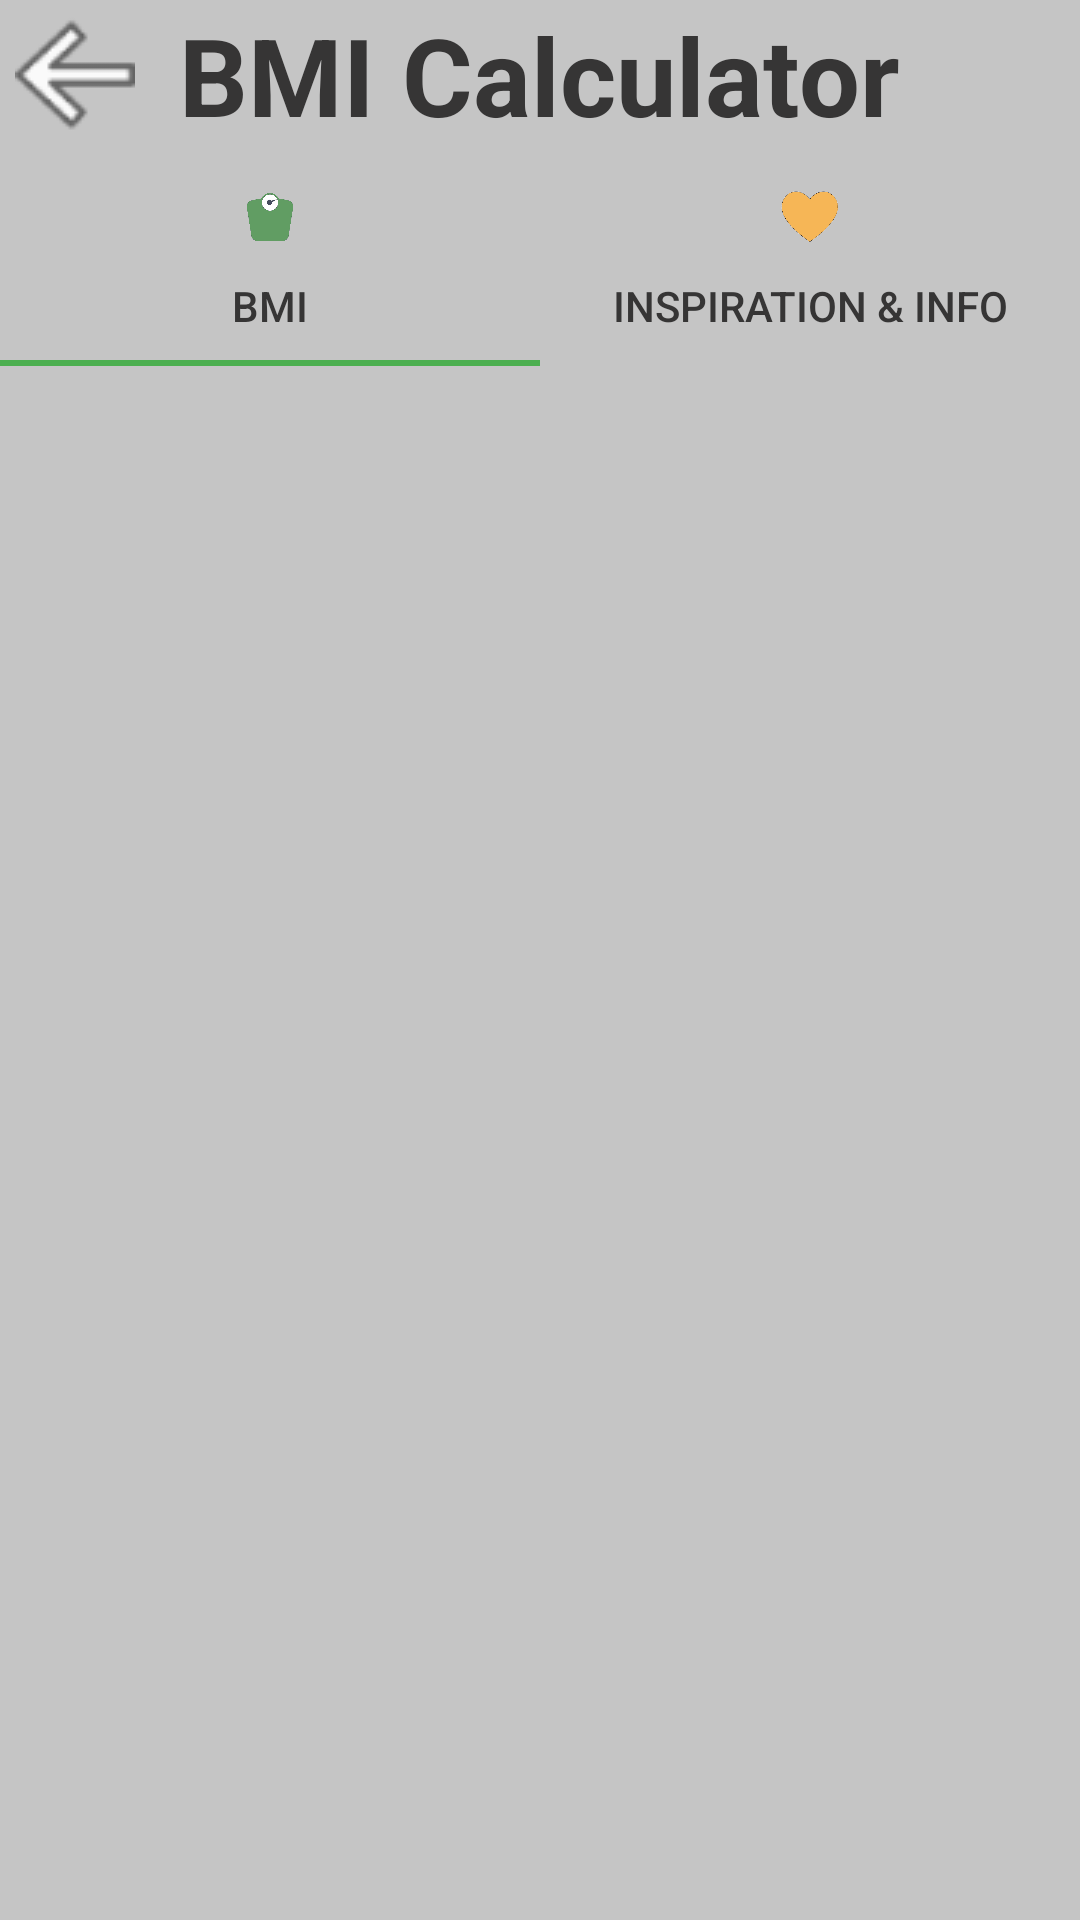

Produce the Android XML layout that renders to this screen, including the resource entries it uses.
<!-- AndroidManifest.xml: application theme lightTheme -->
<!-- res/layout/activity_imc_calculator.xml -->
<?xml version="1.0" encoding="utf-8"?>
<LinearLayout xmlns:android="http://schemas.android.com/apk/res/android"
    xmlns:app="http://schemas.android.com/apk/res-auto"
    xmlns:tools="http://schemas.android.com/tools"
    android:layout_width="match_parent"
    android:layout_height="match_parent"
    android:background="?attr/backgroundColor"
    android:orientation="vertical"
    tools:context=".ImcCalculator">

    <FrameLayout
        android:layout_width="match_parent"
        android:layout_height="wrap_content">

        <ImageButton
            android:id="@+id/btnBack"
            android:layout_width="wrap_content"
            android:layout_height="wrap_content"
            android:layout_margin="5dp"
            android:background="?attr/backgroundColor"
            android:contentDescription="@string/back_btn"
            android:onClick="backBtn"
            app:srcCompat="@drawable/arrow" />

        <TextView
            android:id="@+id/tvTitleBMICalculator"
            android:layout_width="wrap_content"
            android:layout_height="wrap_content"
            android:layout_gravity="center"
            android:text="@string/app_name"
            android:textColor="?attr/textColor"
            android:textSize="36sp"
            android:textStyle="bold"
            tools:text="@string/app_name" />

    </FrameLayout>

    <com.google.android.material.tabs.TabLayout
        android:id="@+id/tabbar"
        android:layout_width="match_parent"
        android:layout_height="wrap_content"
        app:tabTextColor="?attr/textColor">

        <com.google.android.material.tabs.TabItem
            android:id="@+id/tabImc"
            android:layout_width="wrap_content"
            android:layout_height="wrap_content"
            android:icon="@drawable/scale"
            android:text="@string/BMI_tab" />

        <com.google.android.material.tabs.TabItem
            android:id="@+id/tabInspiration"
            android:layout_width="wrap_content"
            android:layout_height="wrap_content"
            android:icon="@drawable/heart"
            android:text="@string/inspiration_tab" />

    </com.google.android.material.tabs.TabLayout>

    <androidx.viewpager.widget.ViewPager
        android:id="@+id/viewpager"
        android:layout_width="match_parent"
        android:layout_height="match_parent" />

</LinearLayout>
<!-- resources referenced by this layout -->
<resources>
  <!-- drawable arrow: png bitmap (drawable, 1835 bytes) -->
  <!-- drawable heart: png bitmap (drawable, 4698 bytes) -->
  <!-- drawable scale: png bitmap (drawable, 24708 bytes) -->
  <string name="BMI_tab">BMI</string>
  <string name="app_name">BMI Calculator</string>
  <string name="back_btn">Back</string>
  <string name="inspiration_tab" translatable="false">Inspiration &amp; info</string>
  <style name="lightTheme" parent="Theme.AppCompat.Light.NoActionBar">
          
          <item name="colorPrimary">@color/colorPrimary</item>
          <item name="colorPrimaryDark">@color/colorPrimaryDark</item>
          <item name="backgroundColor">@color/background</item>
          <item name="colorAccent">@color/colorAccent</item>
          <item name="textColor">@color/lightThemeText</item>
          <item name="hint">@color/lightThemeHint</item>
          <item name="android:windowAnimationStyle">@style/WindowAnimationTransition</item>
      </style>
  <color name="colorPrimary">@color/background</color>
  <color name="colorPrimaryDark">@color/background</color>
  <color name="background">#C5C5C5</color>
  <color name="colorAccent">#4CAF50</color>
  <color name="lightThemeText">#363535</color>
  <color name="lightThemeHint">#717171</color>
  <style name="WindowAnimationTransition">
          <item name="android:windowEnterAnimation">@android:anim/fade_in</item>
          <item name="android:windowExitAnimation">@android:anim/fade_out</item>
      </style>
</resources>
